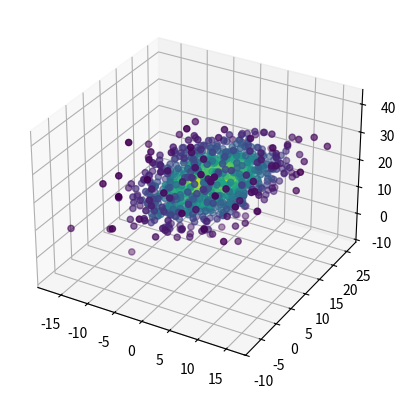

The matplotlib source for this figure:
# -*- coding: utf-8 -*-
import numpy as np
from scipy import stats
import matplotlib.pyplot as plt

if __name__ == "__main__":  
    mu = np.array([1, 10, 20])  # 一维数组  
    sigma = np.matrix([[20, 10, 10], [10, 25, 1], [10, 1, 50]])   # 二维数组 协方差矩阵，该矩阵必须是对称而且是半正定的  
    data = np.random.multivariate_normal(mu, sigma, 1000)   # 产生样本点，第一个参数表示样本每维的均值，第二维表示维度之间的协方差，第三个表示产生样本的个数  
    values = data.T  
    kde = stats.gaussian_kde(values)  # 构造多变量核密度评估函数  
    density = kde(values)   # 给定一个样本点，计算该样本点的密度  

    # 可视化展现  
    fig, ax = plt.subplots(subplot_kw=dict(projection='3d'))  
    x, y, z = values  
    ax.scatter(x, y, z, c=density)  
    plt.show()  

    print (data)